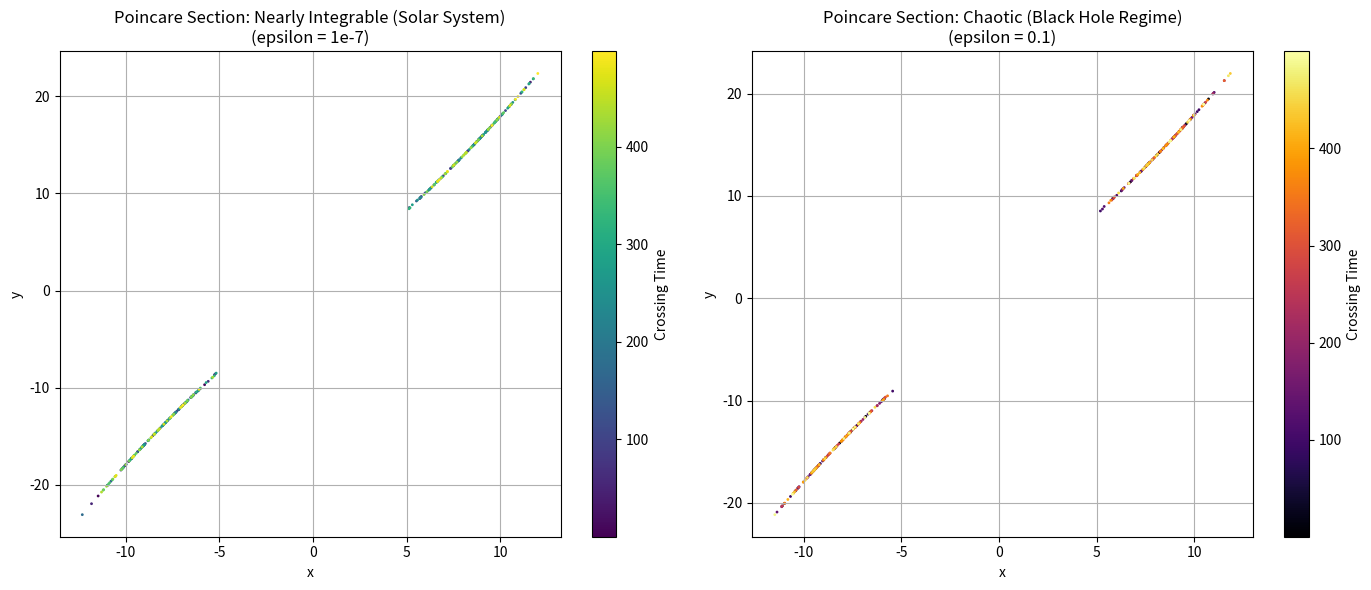

Write the Python code that produced this figure.
#!/usr/bin/env python3
import numpy as np
import matplotlib.pyplot as plt
from scipy.integrate import solve_ivp

def lorenz_modified(t, state, sigma, rho, beta, epsilon):
    x, y, z = state
    dxdt = sigma * (y - x)
    dydt = x * (rho - z) - y
    dzdt = x * y - beta * z
    # Additional forcing mimicking metric perturbations:
    Fx = np.sin(x + y + z)
    Fy = np.cos(x - z)
    Fz = np.sin(z)
    dxdt += epsilon * Fx
    dydt += epsilon * Fy
    dzdt += epsilon * Fz
    return [dxdt, dydt, dzdt]

def poincare_section(epsilon, num_crossings=500, z_plane=15.0, t_max=500):
    sigma, rho, beta = 10.0, 28.0, 8.0/3.0
    t0, tf = 0, t_max
    t_eval = np.linspace(t0, tf, 200000)  # even finer resolution
    state0 = [1.0, 1.0, z_plane]  # choose z = z_plane initially
    
    sol = solve_ivp(lorenz_modified, (t0, tf), state0, t_eval=t_eval,
                    args=(sigma, rho, beta, epsilon), rtol=1e-9, atol=1e-10)
    
    x, y, z, t = sol.y[0], sol.y[1], sol.y[2], sol.t
    poincare_x = []
    poincare_y = []
    poincare_t = []  # record crossing time for color-coding

    for i in range(len(z)-1):
        if z[i] < z_plane and z[i+1] >= z_plane:  # upward crossing
            alpha = (z_plane - z[i]) / (z[i+1]-z[i])
            x_cross = x[i] + alpha * (x[i+1]-x[i])
            y_cross = y[i] + alpha * (y[i+1]-y[i])
            t_cross = t[i] + alpha * (t[i+1]-t[i])
            poincare_x.append(x_cross)
            poincare_y.append(y_cross)
            poincare_t.append(t_cross)
            if len(poincare_x) >= num_crossings:
                break
    return np.array(poincare_x), np.array(poincare_y), np.array(poincare_t)

# Poincare section for nearly integrable case (epsilon small)
epsilon_solar = 1e-7
px_solar, py_solar, pt_solar = poincare_section(epsilon_solar)
# Poincare section for chaotic case (epsilon larger)
epsilon_black = 0.1
px_black, py_black, pt_black = poincare_section(epsilon_black)

# Plotting with color-coding by crossing time:
fig, axs = plt.subplots(1, 2, figsize=(14, 6))

sc0 = axs[0].scatter(px_solar, py_solar, c=pt_solar, cmap='viridis', s=1)
axs[0].set_title("Poincare Section: Nearly Integrable (Solar System)\n(epsilon = 1e-7)")
axs[0].set_xlabel("x")
axs[0].set_ylabel("y")
axs[0].grid(True)
fig.colorbar(sc0, ax=axs[0], label='Crossing Time')

sc1 = axs[1].scatter(px_black, py_black, c=pt_black, cmap='inferno', s=1)
axs[1].set_title("Poincare Section: Chaotic (Black Hole Regime)\n(epsilon = 0.1)")
axs[1].set_xlabel("x")
axs[1].set_ylabel("y")
axs[1].grid(True)
fig.colorbar(sc1, ax=axs[1], label='Crossing Time')

plt.tight_layout()
plt.show()
